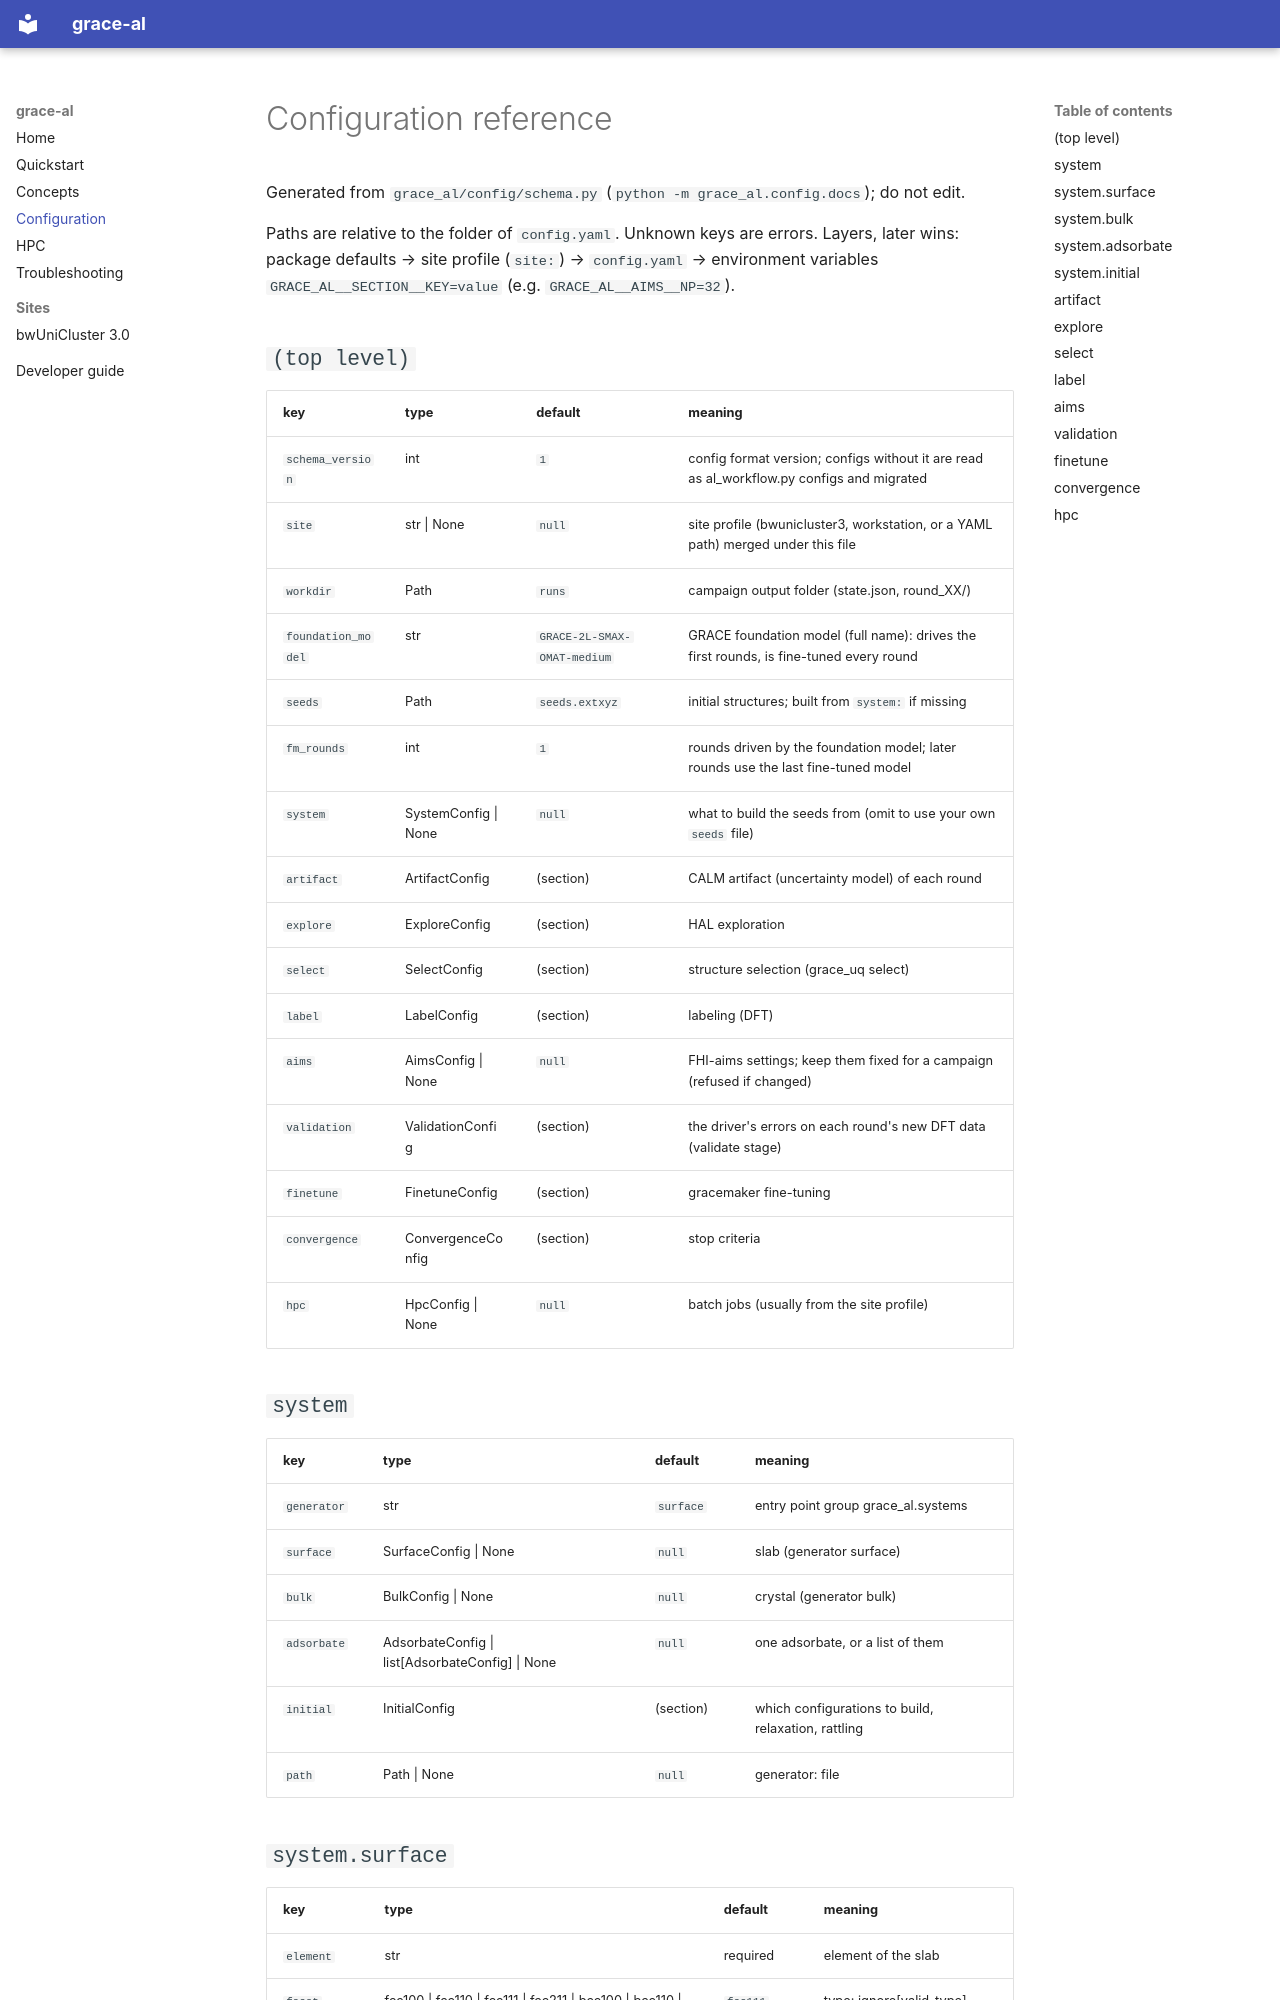

repository: Giac97/grace-autohal · page: config/index.html · generator: mkdocs

# Configuration reference

Generated from `grace_al/config/schema.py` (`python -m grace_al.config.docs`); do not edit.

Paths are relative to the folder of `config.yaml`. Unknown keys are errors. Layers, later wins:
package defaults → site profile (`site:`) → `config.yaml` → environment variables
`GRACE_AL__SECTION__KEY=value` (e.g. `GRACE_AL__AIMS__NP=32`).

## `(top level)`

| key | type | default | meaning |
|---------------|---------|----------|-----------------------|
| `schema_version` | int | `1` | config format version; configs without it are read as al_workflow.py configs and migrated |
| `site` | str \| None | `null` | site profile (bwunicluster3, workstation, or a YAML path) merged under this file |
| `workdir` | Path | `runs` | campaign output folder (state.json, round_XX/) |
| `foundation_model` | str | `GRACE-2L-SMAX-OMAT-medium` | GRACE foundation model (full name): drives the first rounds, is fine-tuned every round |
| `seeds` | Path | `seeds.extxyz` | initial structures; built from `system:` if missing |
| `fm_rounds` | int | `1` | rounds driven by the foundation model; later rounds use the last fine-tuned model |
| `system` | SystemConfig \| None | `null` | what to build the seeds from (omit to use your own `seeds` file) |
| `artifact` | ArtifactConfig | (section) | CALM artifact (uncertainty model) of each round |
| `explore` | ExploreConfig | (section) | HAL exploration |
| `select` | SelectConfig | (section) | structure selection (grace_uq select) |
| `label` | LabelConfig | (section) | labeling (DFT) |
| `aims` | AimsConfig \| None | `null` | FHI-aims settings; keep them fixed for a campaign (refused if changed) |
| `validation` | ValidationConfig | (section) | the driver's errors on each round's new DFT data (validate stage) |
| `finetune` | FinetuneConfig | (section) | gracemaker fine-tuning |
| `convergence` | ConvergenceConfig | (section) | stop criteria |
| `hpc` | HpcConfig \| None | `null` | batch jobs (usually from the site profile) |

## `system`

| key | type | default | meaning |
|---------------|---------|----------|-----------------------|
| `generator` | str | `surface` | entry point group grace_al.systems |
| `surface` | SurfaceConfig \| None | `null` | slab (generator surface) |
| `bulk` | BulkConfig \| None | `null` | crystal (generator bulk) |
| `adsorbate` | AdsorbateConfig \| list[AdsorbateConfig] \| None | `null` | one adsorbate, or a list of them |
| `initial` | InitialConfig | (section) | which configurations to build, relaxation, rattling |
| `path` | Path \| None | `null` | generator: file |
